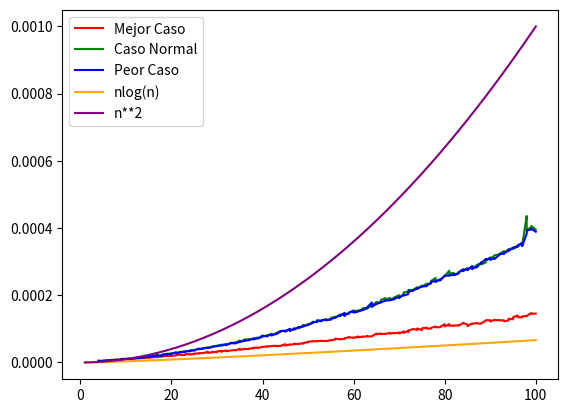

This figure's Python source: (Note: this script raises an exception after producing the figure.)
import numpy as np
import time
import matplotlib.pyplot as plt

def ordena(arr):    
        
    n = len(arr)
    izq = list()
    der = list()

    if n <= 1:
        return arr
    else:
        pivote = arr[0]
        for x in arr[1:]:
            if x <= pivote:
                izq.append(x)       
            if x > pivote:
                der.append(x)   
        return ordena(izq) + [pivote] + ordena(der)

def getTiempo(arr):
    inicio = time.time()
    ordena(arr)
    fin = time.time()
    return fin - inicio

def mejorArray(size):
    """ M_mejor = np.random.randint(1, size, size=(2))
    for _ in range(size - 2):
        media = np.mean(M_mejor)
        M_mejor = np.co[::-1]ncatenate(([media], M_mejor))"""
    M_mejor = np.random.randint(1, size*2, size=(size))
    for i in range(size-1):
        M_mejor[i] = np.mean(M_mejor[i+1:])
    
    return M_mejor

NUM_EJECUCIONES = 100
SIZES = np.linspace(4, 100, 200, dtype=int)
T_mejor = np.zeros(len(SIZES))
T_normal = np.zeros(len(SIZES))
T_peor = np.zeros(len(SIZES))

for _ in range(NUM_EJECUCIONES):
    for i, size in enumerate(SIZES):

        M_mejor = mejorArray(size)
        M_normal = np.linspace(1, size*2, size)
        M_peor =  np.sort(np.linspace(1, size*2, size))
        
        T_mejor[i] += getTiempo(M_mejor)
        T_normal[i] += getTiempo(M_normal)
        T_peor[i] += getTiempo(M_peor)

T_mejor /= NUM_EJECUCIONES
T_normal /= NUM_EJECUCIONES
T_peor /= NUM_EJECUCIONES


plt.plot(SIZES, T_mejor, color="red", label="Mejor Caso")
plt.plot(SIZES, T_normal, color="green", label="Caso Normal")
plt.plot(SIZES, T_peor, color="blue", label="Peor Caso")

FACTOR = 10**(-7)

x = np.linspace(1, 100, 200, dtype=int)
plt.plot(x, x * np.log2(x) * FACTOR, color="orange", label="nlog(n)")
plt.plot(x, x ** 2 * FACTOR, color="purple", label="n**2")


plt.legend()
plt.savefig("P1.3/E2.png")
plt.show()